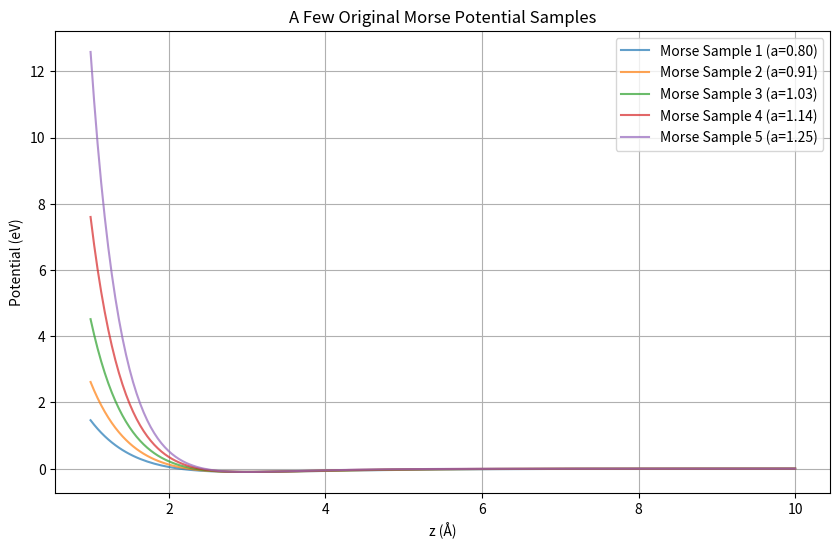
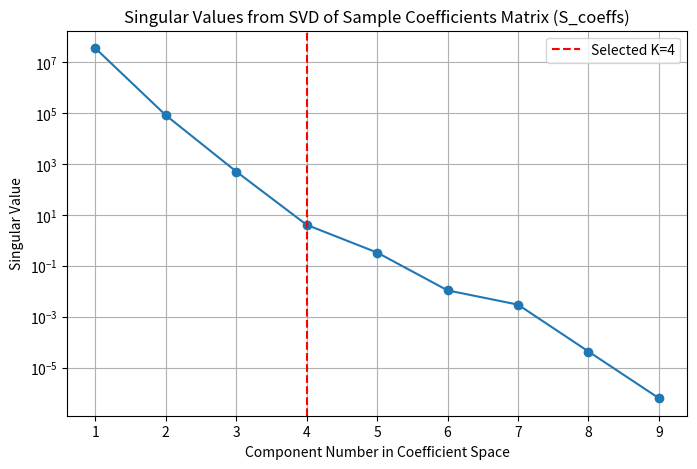
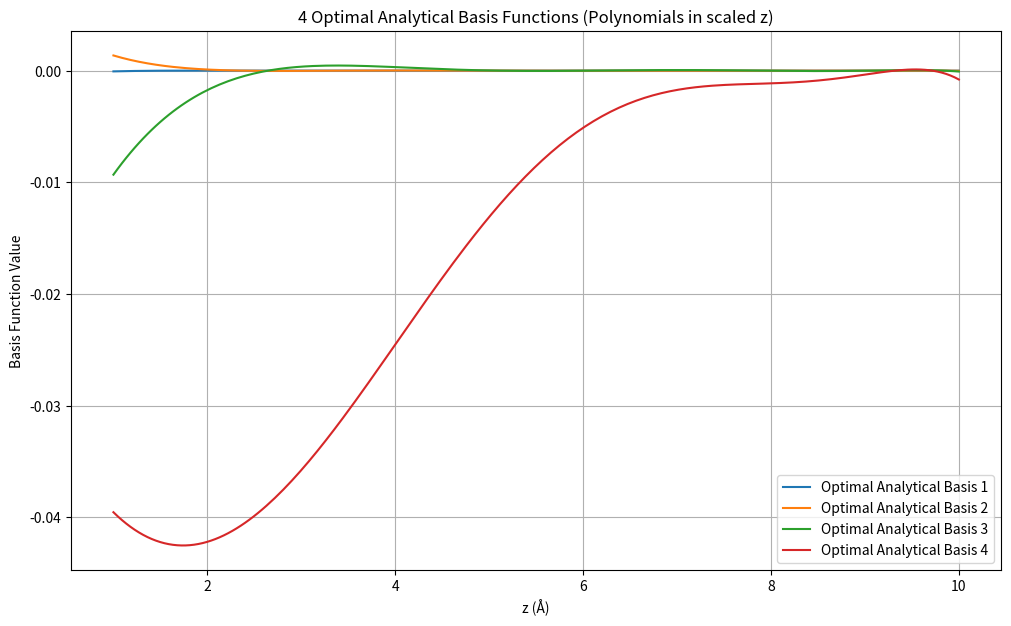
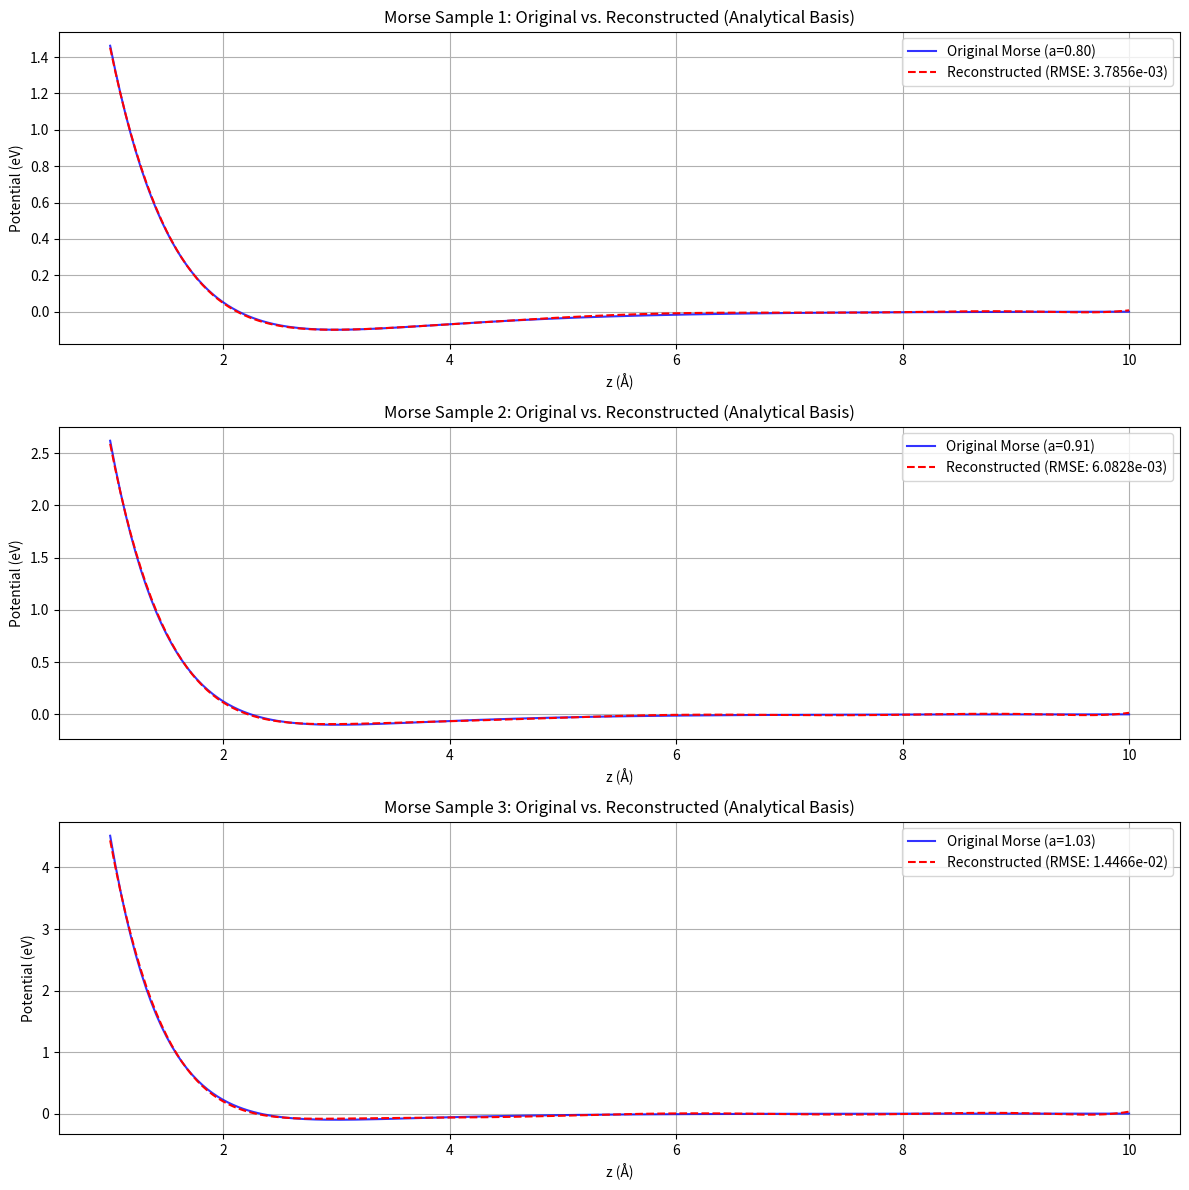

Recreate these plots in Python, in order.
#!/usr/bin/env python3
import numpy as np
import matplotlib.pyplot as plt
from scipy.linalg import lstsq, svd

def morse_potential(z, D, a, r0):
    """Defines the Morse potential function."""
    exp_term = np.exp(-a * (z - r0))
    return D * (exp_term**2 - 2 * exp_term)

def generate_polynomial_library_matrix(xs, degree):
    """
    Generates a matrix of polynomial basis functions up to a given degree.
    Phi_ij = xs_i^j

    Parameters:
    -----------
    xs : np.ndarray
        1D array of x-coordinates.
    degree : int
        The maximum degree of the polynomial (e.g., degree 8 means x^0 to x^8).

    Returns:
    --------
    phi_matrix : np.ndarray
        Matrix of shape (len(xs), degree + 1) where each column p is xs^p.
    """
    num_x_points = len(xs)
    num_library_funcs = degree + 1
    phi_matrix = np.zeros((num_x_points, num_library_funcs))
    for p in range(num_library_funcs):
        phi_matrix[:, p] = xs**p
    return phi_matrix

def find_optimal_analytical_basis(
    xs,
    list_of_sample_ys,
    library_degree,
    num_optimal_basis_K
):
    """
    Finds an optimal set of K analytical basis functions (linear combinations of
    a polynomial library) to represent a set of sample functions.

    Parameters:
    -----------
    xs : np.ndarray
        1D array of x-coordinates.
    list_of_sample_ys : list of np.ndarray
        List of sample functions (y-values).
    library_degree : int
        Maximum degree for the polynomial library (P-1).
        The library will have P = library_degree + 1 functions (x^0 to x^degree).
    num_optimal_basis_K : int
        The desired number of new optimal analytical basis functions (K).

    Returns:
    --------
    optimal_analytical_basis_evaluated : np.ndarray
        A (len(xs), K) matrix. Each column is one of the K new optimal
        analytical basis functions, evaluated on the xs grid.
    Uk_coeffs_for_new_basis : np.ndarray
        A (P, K) matrix. Each column k contains the P coefficients that define
        the k-th new basis function as a linear combination of the P library
        polynomials. (P = library_degree + 1).
    singular_values_coeffs : np.ndarray
        Singular values from the SVD of the coefficient matrix S_coeffs.
    """
    num_x_points = len(xs)
    num_samples_M = len(list_of_sample_ys)
    num_library_funcs_P = library_degree + 1

    # --- Step 0: Scale x-coordinates for numerical stability of polynomials ---
    # Scale xs to be roughly in [0, 1] or [-1, 1] if not already
    # For Morse, z_values are typically > 0. Let's scale to [0,1]
    xs_min = np.min(xs)
    xs_max = np.max(xs)
    xs_scaled = (xs - xs_min) / (xs_max - xs_min) if (xs_max - xs_min) > 1e-9 else xs

    # 1. Generate the library matrix Phi (Nx x P) using scaled xs
    # Each column p of phi_matrix is (xs_scaled)^p
    phi_matrix = generate_polynomial_library_matrix(xs_scaled, library_degree)
    print(f"Shape of polynomial library matrix Phi: {phi_matrix.shape}")

    # 2. Represent Sample Functions in the Full Analytical Library Basis
    # Construct sample_matrix_Y (Nx x M)
    sample_matrix_Y = np.array(list_of_sample_ys).T
    print(f"Shape of sample matrix Y: {sample_matrix_Y.shape}")

    # Solve Y approx Phi @ S_coeffs for S_coeffs (P x M)
    # S_coeffs[p, j] is the coefficient of the p-th library function for the j-th sample
    S_coeffs_matrix, residuals, rank, s_lstsq = lstsq(phi_matrix, sample_matrix_Y)
    print(f"Shape of S_coeffs_matrix (coefficients of samples in library basis): {S_coeffs_matrix.shape}")

    # 3. Find Principal Components in the Coefficient Space (SVD on S_coeffs)
    # S_coeffs = U_svd @ Sigma_svd @ Vh_svd
    # Columns of U_svd are principal directions in the P-dim coefficient space.
    U_svd_coeffs, singular_values_coeffs, Vh_svd_coeffs = svd(S_coeffs_matrix, full_matrices=False)
    # U_svd_coeffs has shape (P, min(P, M))

    if num_optimal_basis_K > U_svd_coeffs.shape[1]:
        print(f"Warning: num_optimal_basis_K ({num_optimal_basis_K}) is greater than available "
              f"components ({U_svd_coeffs.shape[1]}). Using {U_svd_coeffs.shape[1]}.")
        num_optimal_basis_K = U_svd_coeffs.shape[1]

    # Uk_coeffs_for_new_basis (P x K) contains coefficients defining new basis
    # Each column k of Uk_coeffs_for_new_basis defines the k-th new analytical basis function
    # b_k(x_scaled) = sum_{p=0}^{P-1} (Uk_coeffs_for_new_basis)_{pk} * (x_scaled)^p
    Uk_coeffs_for_new_basis = U_svd_coeffs[:, :num_optimal_basis_K]
    print(f"Shape of Uk_coeffs_for_new_basis (defines new analytical basis): {Uk_coeffs_for_new_basis.shape}")

    # 4. Construct the Optimal Analytical Basis Functions (evaluated on the grid)
    # B_new_evaluated (Nx x K) = phi_matrix @ Uk_coeffs_for_new_basis
    optimal_analytical_basis_evaluated = phi_matrix @ Uk_coeffs_for_new_basis
    print(f"Shape of optimal_analytical_basis_evaluated: {optimal_analytical_basis_evaluated.shape}")

    return optimal_analytical_basis_evaluated, Uk_coeffs_for_new_basis, singular_values_coeffs, (xs_min, xs_max)


def reconstruct_functions_analytical_basis(original_ys_list, optimal_analytical_basis_evaluated):
    """
    Reconstructs functions using the provided optimal analytical basis.
    This basis is NOT necessarily orthonormal, so we need to solve a small lstsq problem.
    """
    reconstructed_ys_list = []
    coefficients_list = []
    A_basis = optimal_analytical_basis_evaluated # Shape (Nx, K)

    for ys_original in original_ys_list: # ys_original is (Nx,)
        # Solve A_basis @ coeffs = ys_original for coeffs (K,)
        coeffs, _, _, _ = lstsq(A_basis, ys_original)
        reconstructed_ys = A_basis @ coeffs
        
        reconstructed_ys_list.append(reconstructed_ys)
        coefficients_list.append(coeffs)
    return reconstructed_ys_list, coefficients_list


# --- Example Usage ---
if __name__ == "__main__":
    print("--- Finding Optimal ANALYTICAL Basis for Morse Potentials ---")

    # 1. Define common z-coordinates
    z_values = np.linspace(1.0, 10.0, 200)

    # 2. Generate a set of sample Morse potentials
    num_samples = 16
    sample_morse_potentials_ys = []
    np.random.seed(42)
    D_morse = 0.1
    r0_morse = 3.0
    a_min_sample, a_max_sample = 0.8, 2.5
    a_values_sample = np.linspace(a_min_sample, a_max_sample, num_samples)

    print(f"\nGenerating {num_samples} Morse potential samples...")
    for i in range(num_samples):
        a_current = a_values_sample[i]
        ys = morse_potential(z_values, D_morse, a_current, r0_morse)
        sample_morse_potentials_ys.append(ys)

    # Plot some of the sample functions
    plt.figure(figsize=(10, 6))
    for i in range(min(5, num_samples)):
        plt.plot(z_values, sample_morse_potentials_ys[i], label=f'Morse Sample {i+1} (a={a_values_sample[i]:.2f})', alpha=0.7)
    plt.title('A Few Original Morse Potential Samples')
    plt.xlabel('z (Å)')
    plt.ylabel('Potential (eV)')
    plt.legend()
    plt.grid(True)
    #plt.savefig("sample_morse_potentials_analytical.png")
    #plt.show()

    # 3. Define parameters for the analytical basis
    polynomial_library_degree = 8  # P-1, so P = 9 library functions (z^0 to z^8)
    num_optimal_analytical_K = 4   # Desired number of new basis functions

    print(f"\nAttempting to find {num_optimal_analytical_K} optimal analytical basis functions "
          f"from a polynomial library of degree {polynomial_library_degree}...")

    # 4. Find the optimal analytical basis
    optimal_basis_eval, basis_coeffs_U_k, s_coeffs, (z_min_scale, z_max_scale) = \
        find_optimal_analytical_basis(
            z_values,
            sample_morse_potentials_ys,
            polynomial_library_degree,
            num_optimal_analytical_K
        )

    # Plot the singular values from SVD of S_coeffs
    plt.figure(figsize=(8, 5))
    plt.plot(range(1, len(s_coeffs) + 1), s_coeffs, 'o-')
    plt.title('Singular Values from SVD of Sample Coefficients Matrix (S_coeffs)')
    plt.xlabel('Component Number in Coefficient Space')
    plt.ylabel('Singular Value')
    plt.axvline(num_optimal_analytical_K, color='r', linestyle='--', label=f'Selected K={num_optimal_analytical_K}')
    plt.legend()
    plt.grid(True)
    plt.yscale('log') # Usually a wide range of values
    #plt.savefig("singular_values_S_coeffs_analytical.png")
    #plt.show()

    # Plot the derived optimal analytical basis functions
    plt.figure(figsize=(12, 7))
    for k in range(optimal_basis_eval.shape[1]):
        plt.plot(z_values, optimal_basis_eval[:, k], label=f'Optimal Analytical Basis {k+1}')
    plt.title(f'{num_optimal_analytical_K} Optimal Analytical Basis Functions (Polynomials in scaled z)')
    plt.xlabel('z (Å)')
    plt.ylabel('Basis Function Value')
    plt.legend()
    plt.grid(True)
    #plt.savefig("optimal_analytical_basis_functions.png")
    #plt.show()

    # Print the analytical expressions for the new basis functions
    print("\n--- Analytical Expressions for the Optimal Basis Functions ---")
    print(f"Note: z_scaled = (z - {z_min_scale:.3f}) / {(z_max_scale - z_min_scale):.3f}")
    for k in range(basis_coeffs_U_k.shape[1]): # Iterate through K columns
        expr_parts = []
        for p in range(basis_coeffs_U_k.shape[0]): # Iterate through P rows (polynomial degrees)
            coeff_val = basis_coeffs_U_k[p, k]
            if abs(coeff_val) > 1e-6: # Only include significant terms
                if p == 0:
                    expr_parts.append(f"{coeff_val:.3e}")
                elif p == 1:
                    expr_parts.append(f"({coeff_val:.3e} * z_scaled)")
                else:
                    expr_parts.append(f"({coeff_val:.3e} * z_scaled^{p})")
        print(f"b_{k+1}(z_scaled) = {' + '.join(expr_parts)}")


    # 5. Reconstruct the sample functions using the optimal analytical basis
    print(f"\nReconstructing sample Morse potentials using the {num_optimal_analytical_K} optimal analytical basis functions...")
    reconstructed_ys_list, _ = reconstruct_functions_analytical_basis(
        sample_morse_potentials_ys, optimal_basis_eval
    )

    # Plot a comparison for a few sample functions
    num_to_plot_comparison = 3
    plt.figure(figsize=(12, num_to_plot_comparison * 4))
    total_rmse = 0
    for i in range(num_to_plot_comparison):
        original = sample_morse_potentials_ys[i]
        reconstructed = reconstructed_ys_list[i]
        rmse = np.sqrt(np.mean((original - reconstructed)**2))
        total_rmse += rmse
        
        plt.subplot(num_to_plot_comparison, 1, i + 1)
        plt.plot(z_values, original, label=f'Original Morse (a={a_values_sample[i]:.2f})', color='blue', alpha=0.8)
        plt.plot(z_values, reconstructed, label=f'Reconstructed (RMSE: {rmse:.4e})', color='red', linestyle='--')
        plt.title(f'Morse Sample {i+1}: Original vs. Reconstructed (Analytical Basis)')
        plt.xlabel('z (Å)')
        plt.ylabel('Potential (eV)')
        plt.legend()
        plt.grid(True)
    
    avg_rmse = total_rmse / num_to_plot_comparison
    print(f"Average RMSE for the first {num_to_plot_comparison} plotted reconstructions: {avg_rmse:.4e}")

    plt.tight_layout()
    #plt.savefig("reconstruction_comparison_analytical.png")
    plt.show()

    print("\n--- Optimal Analytical Basis Demonstration Completed ---")
